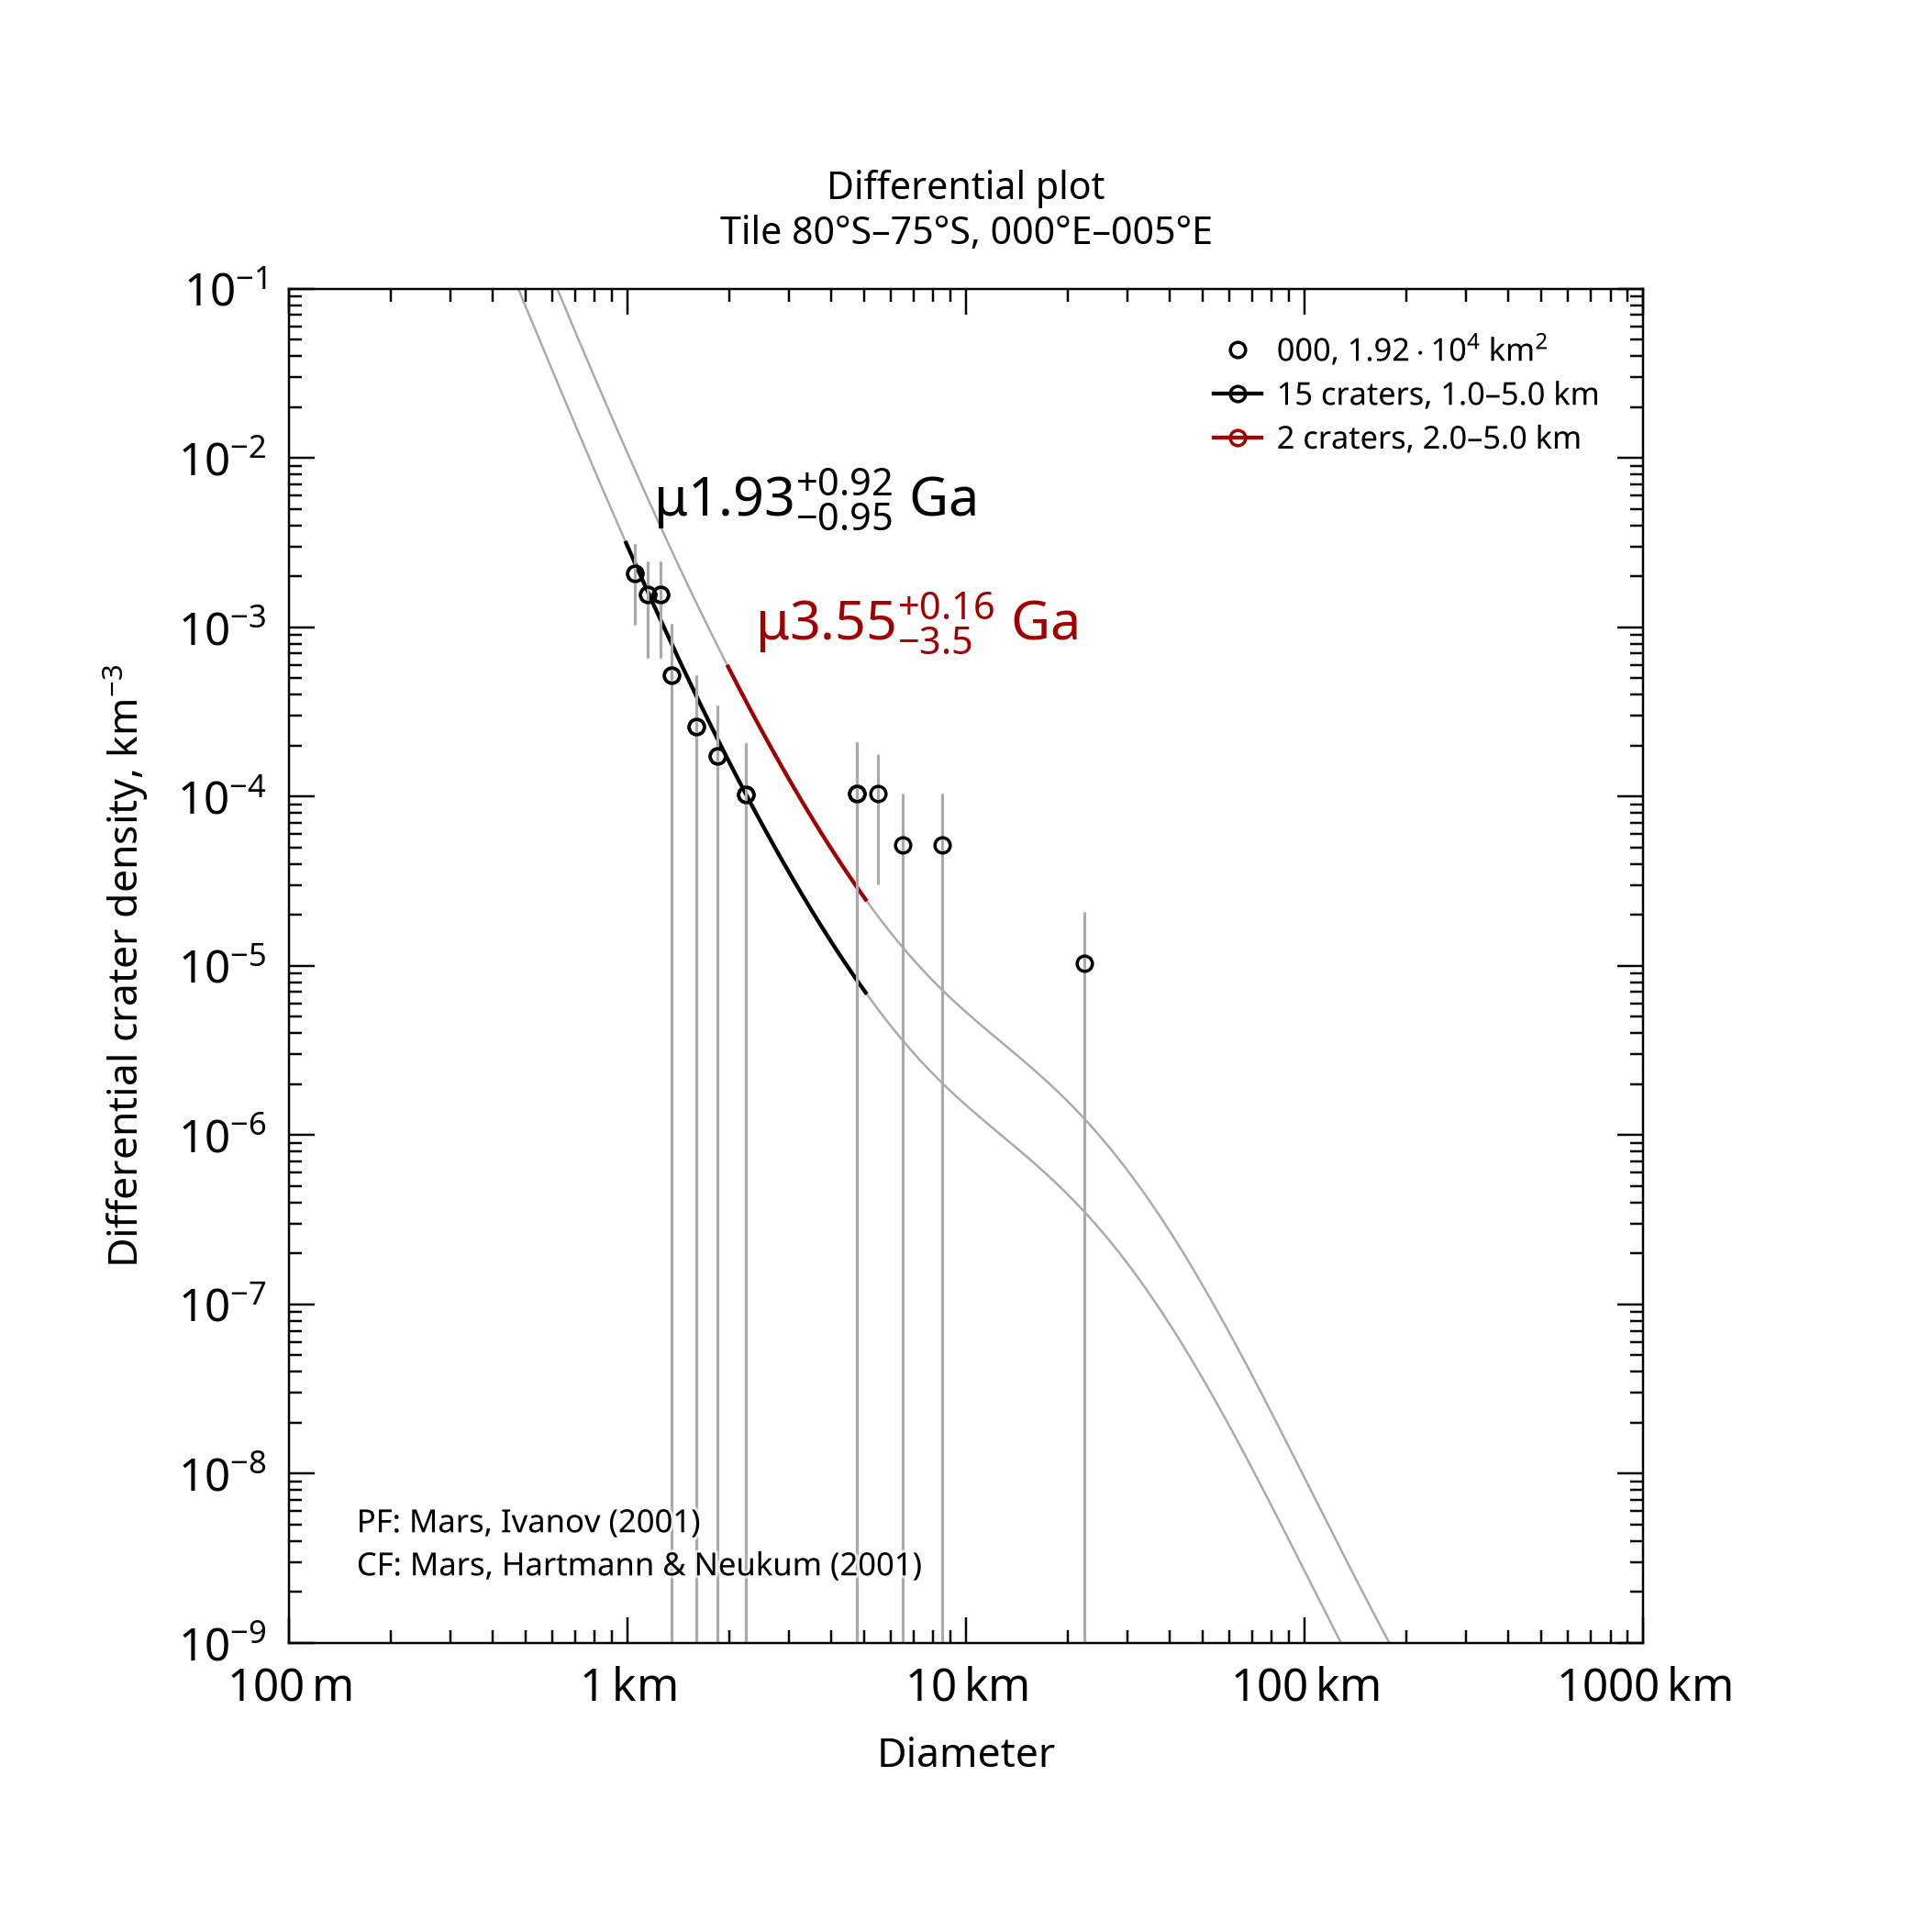

The table this chart was drawn from, first rows:
, , , , , , , , , , , , , , , , , , , , Formatted values [paste MathML into Word…
, , , , , , , , , , , , , , , , , , , , , MathML, , Latex
Name, Area, Binning, d_min, d_max, Method, Resurf, N, N_event, Age, Age-, Age+, a0, a0-, a0+, N(1), N(1)-, N(1)+, Source, , Range, Age, N(1), Age
000, 19186, pseudo-log, 1, 5, d-fit, 0, 15.0, 15, 1.93, 0.981, 2.85, -3.026, -3.32, -2.853, 9.41e-04, 4.78e-04, 1.40e-03, tiles_scc/tile_lat-80_lon+000.scc, , 1.0–5.0 km, <math xmlns="http://www.w3.org/1998/Math…, <math xmlns="http://www.w3.org/1998/Math…, $\mu1.93^{+0.92}_{-0.95}$ Ga
000, 19186, pseudo-log, 2, 5, d-fit, 0, 2.0, 2, 3.55, 0.0873, 3.71, -2.477, -4.371, -2.178, 3.34e-03, 4.25e-05, 6.63e-03, tiles_scc/tile_lat-80_lon+000.scc, , 2.0–5.0 km, <math xmlns="http://www.w3.org/1998/Math…, <math xmlns="http://www.w3.org/1998/Math…, $\mu3.55^{+0.16}_{-3.5}$ Ga
